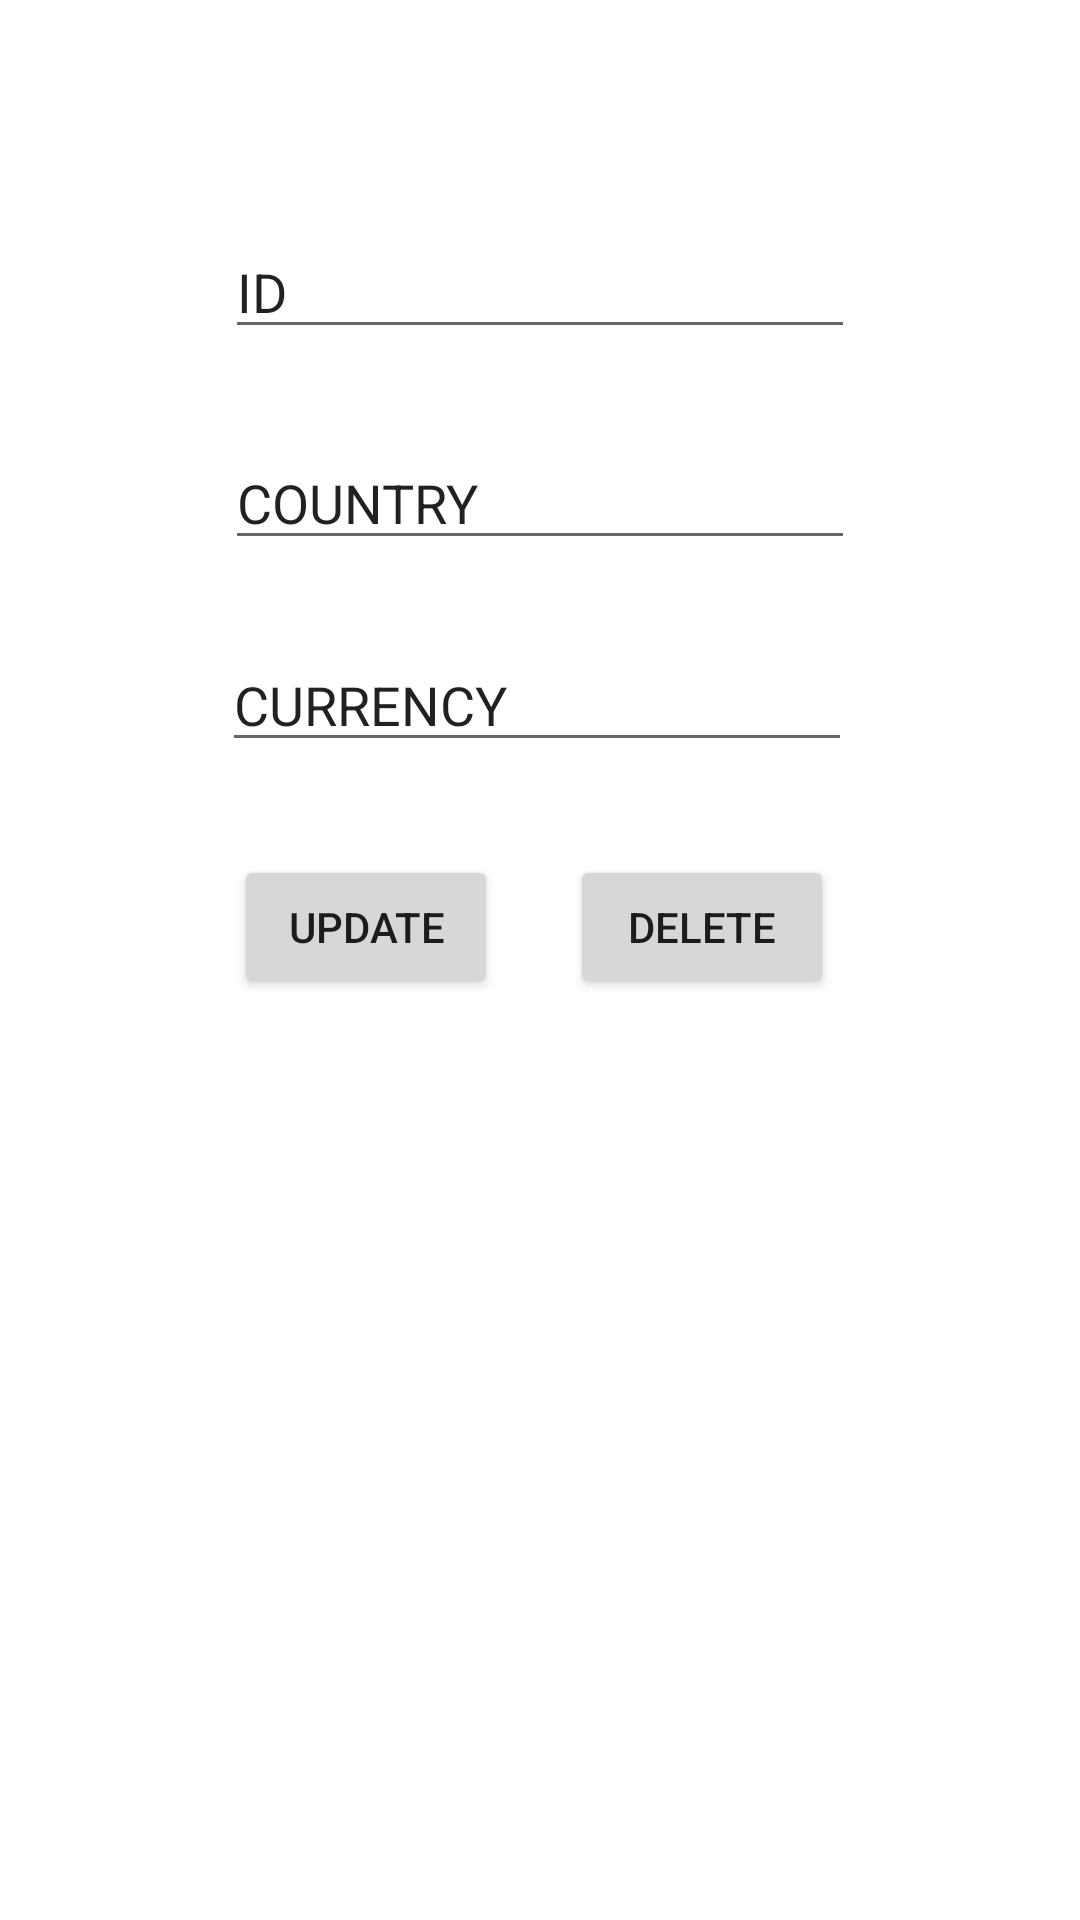

Android layout source for this screen:
<!-- AndroidManifest.xml: application theme Theme.PractiseSQL -->
<!-- res/layout/activity_main3.xml -->
<?xml version="1.0" encoding="utf-8"?>
<androidx.constraintlayout.widget.ConstraintLayout xmlns:android="http://schemas.android.com/apk/res/android"
    xmlns:app="http://schemas.android.com/apk/res-auto"
    xmlns:tools="http://schemas.android.com/tools"
    android:layout_width="match_parent"
    android:layout_height="match_parent"
    tools:context=".MainActivity3">

    <EditText
        android:id="@+id/editTextTextPersonName"
        android:layout_width="wrap_content"
        android:layout_height="wrap_content"
        android:layout_marginTop="75dp"
        android:ems="10"
        android:inputType="textPersonName"
        android:text="ID"
        app:layout_constraintEnd_toEndOf="parent"
        app:layout_constraintStart_toStartOf="parent"
        app:layout_constraintTop_toTopOf="parent" />

    <EditText
        android:id="@+id/editTextTextPersonName2"
        android:layout_width="wrap_content"
        android:layout_height="wrap_content"
        android:layout_marginTop="29dp"
        android:ems="10"
        android:inputType="textPersonName"
        android:text="COUNTRY"
        app:layout_constraintStart_toStartOf="@+id/editTextTextPersonName"
        app:layout_constraintTop_toBottomOf="@+id/editTextTextPersonName" />

    <Button
        android:id="@+id/button"
        android:layout_width="wrap_content"
        android:layout_height="wrap_content"
        android:layout_marginEnd="24dp"
        android:text="UPDATE"
        app:layout_constraintBaseline_toBaselineOf="@+id/button2"
        app:layout_constraintEnd_toStartOf="@+id/button2"
        app:layout_constraintHorizontal_chainStyle="packed"
        app:layout_constraintStart_toStartOf="parent" />

    <Button
        android:id="@+id/button2"
        android:layout_width="wrap_content"
        android:layout_height="wrap_content"
        android:layout_marginTop="31dp"
        android:layout_marginEnd="4dp"
        android:text="DELETE"
        app:layout_constraintEnd_toEndOf="parent"
        app:layout_constraintStart_toEndOf="@+id/button"
        app:layout_constraintTop_toBottomOf="@+id/editTextTextPersonName3" />

    <EditText
        android:id="@+id/editTextTextPersonName3"
        android:layout_width="wrap_content"
        android:layout_height="wrap_content"
        android:layout_marginTop="26dp"
        android:layout_marginEnd="1dp"
        android:ems="10"
        android:inputType="textPersonName"
        android:text="CURRENCY"
        app:layout_constraintEnd_toEndOf="@+id/editTextTextPersonName2"
        app:layout_constraintTop_toBottomOf="@+id/editTextTextPersonName2" />
</androidx.constraintlayout.widget.ConstraintLayout>
<!-- resources referenced by this layout -->
<resources>
  <style name="Theme.PractiseSQL" parent="Theme.MaterialComponents.DayNight.DarkActionBar">
          
          <item name="colorPrimary">#FA8140</item>
          <item name="colorPrimaryVariant">@color/purple_700</item>
          <item name="colorOnPrimary">@color/white</item>
          
          <item name="colorSecondary">@color/teal_200</item>
          <item name="colorSecondaryVariant">@color/teal_700</item>
          <item name="colorOnSecondary">@color/black</item>
          
          <item name="android:statusBarColor">@color/black</item>
          
      </style>
  <!-- not gathered from this repository: default colours our renderer supplied (Android Studio template values) -->
  <color name="purple_700">#FF3700B3</color>
  <color name="teal_200">#FF03DAC5</color>
  <color name="teal_700">#FF018786</color>
  <color name="black">#FF000000</color>
  <color name="white">#FFFFFFFF</color>
</resources>
